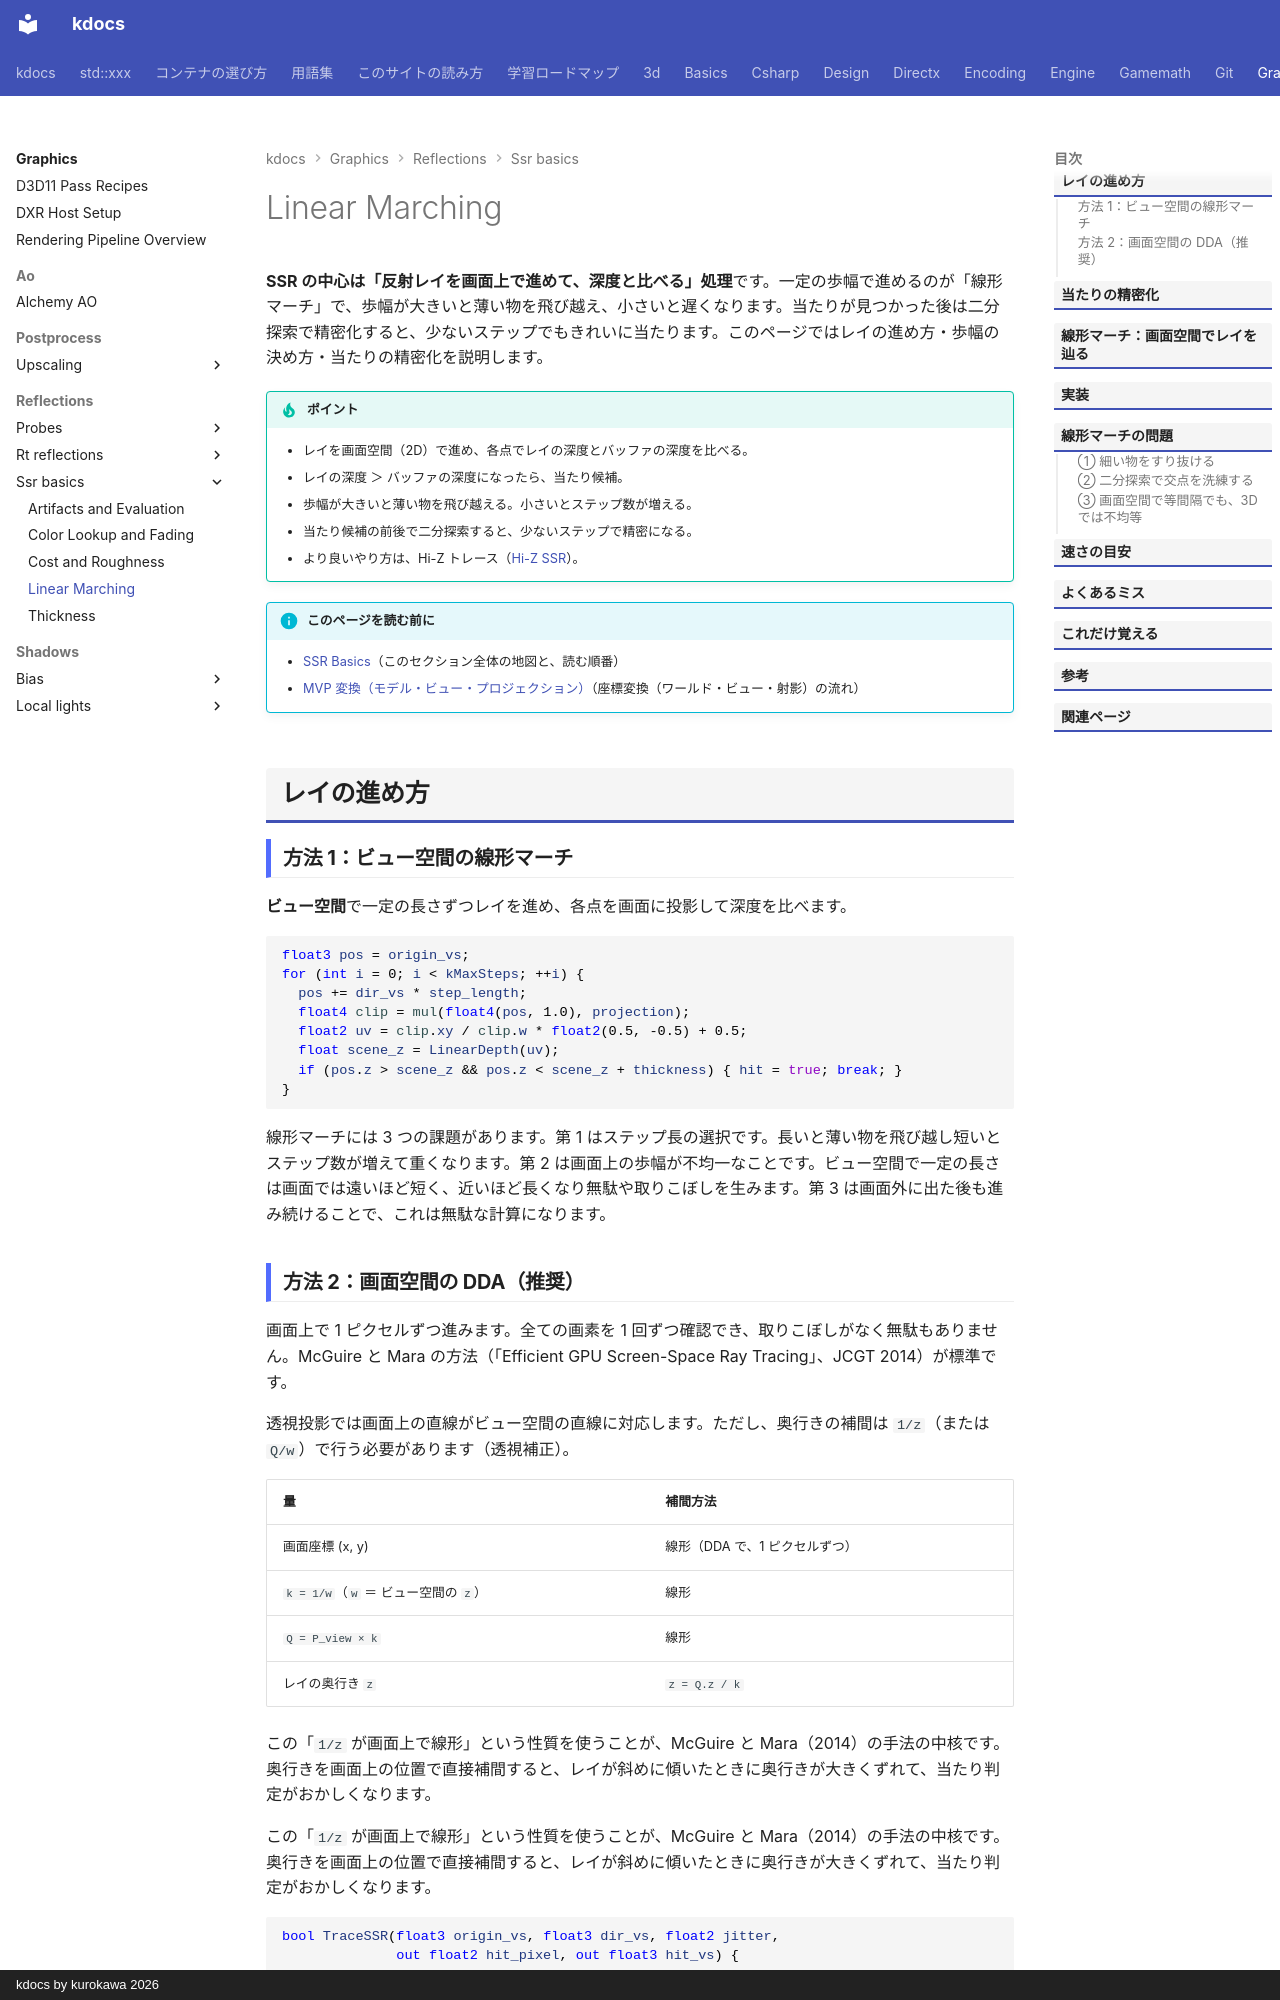

repository: qwzxdf/kdocs · page: graphics/reflections/ssr-basics/linear-march/index.html · generator: mkdocs · copyright: kdocs by kurokawa 2026

---
title: Linear Marching
tags:
  - 描画
---

# Linear Marching

<strong>SSR の中心は「反射レイを画面上で進めて、深度と比べる」処理</strong>です。一定の歩幅で進めるのが「線形マーチ」で、歩幅が大きいと薄い物を飛び越え、小さいと遅くなります。当たりが見つかった後は二分探索で精密化すると、少ないステップでもきれいに当たります。このページではレイの進め方・歩幅の決め方・当たりの精密化を説明します。

!!! tip "ポイント"
    - レイを画面空間（2D）で進め、各点でレイの深度とバッファの深度を比べる。
    - レイの深度 ＞ バッファの深度になったら、当たり候補。
    - 歩幅が大きいと薄い物を飛び越える。小さいとステップ数が増える。
    - 当たり候補の前後で二分探索すると、少ないステップで精密になる。
    - より良いやり方は、Hi-Z トレース（[Hi-Z SSR](../ssr-hiz.md)）。

!!! info "このページを読む前に"
    - [SSR Basics](index.md)（このセクション全体の地図と、読む順番）
    - [MVP 変換（モデル・ビュー・プロジェクション）](../../../3d/transforms-mvp.md)（座標変換（ワールド・ビュー・射影）の流れ）

## レイの進め方
### 方法 1：ビュー空間の線形マーチ

<strong>ビュー空間</strong>で一定の長さずつレイを進め、各点を画面に投影して深度を比べます。

```hlsl
float3 pos = origin_vs;
for (int i = 0; i < kMaxSteps; ++i) {
  pos += dir_vs * step_length;
  float4 clip = mul(float4(pos, 1.0), projection);
  float2 uv = clip.xy / clip.w * float2(0.5, -0.5) + 0.5;
  float scene_z = LinearDepth(uv);
  if (pos.z > scene_z && pos.z < scene_z + thickness) { hit = true; break; }
}
```

線形マーチには 3 つの課題があります。第 1 はステップ長の選択です。長いと薄い物を飛び越し短いとステップ数が増えて重くなります。第 2 は画面上の歩幅が不均一なことです。ビュー空間で一定の長さは画面では遠いほど短く、近いほど長くなり無駄や取りこぼしを生みます。第 3 は画面外に出た後も進み続けることで、これは無駄な計算になります。
